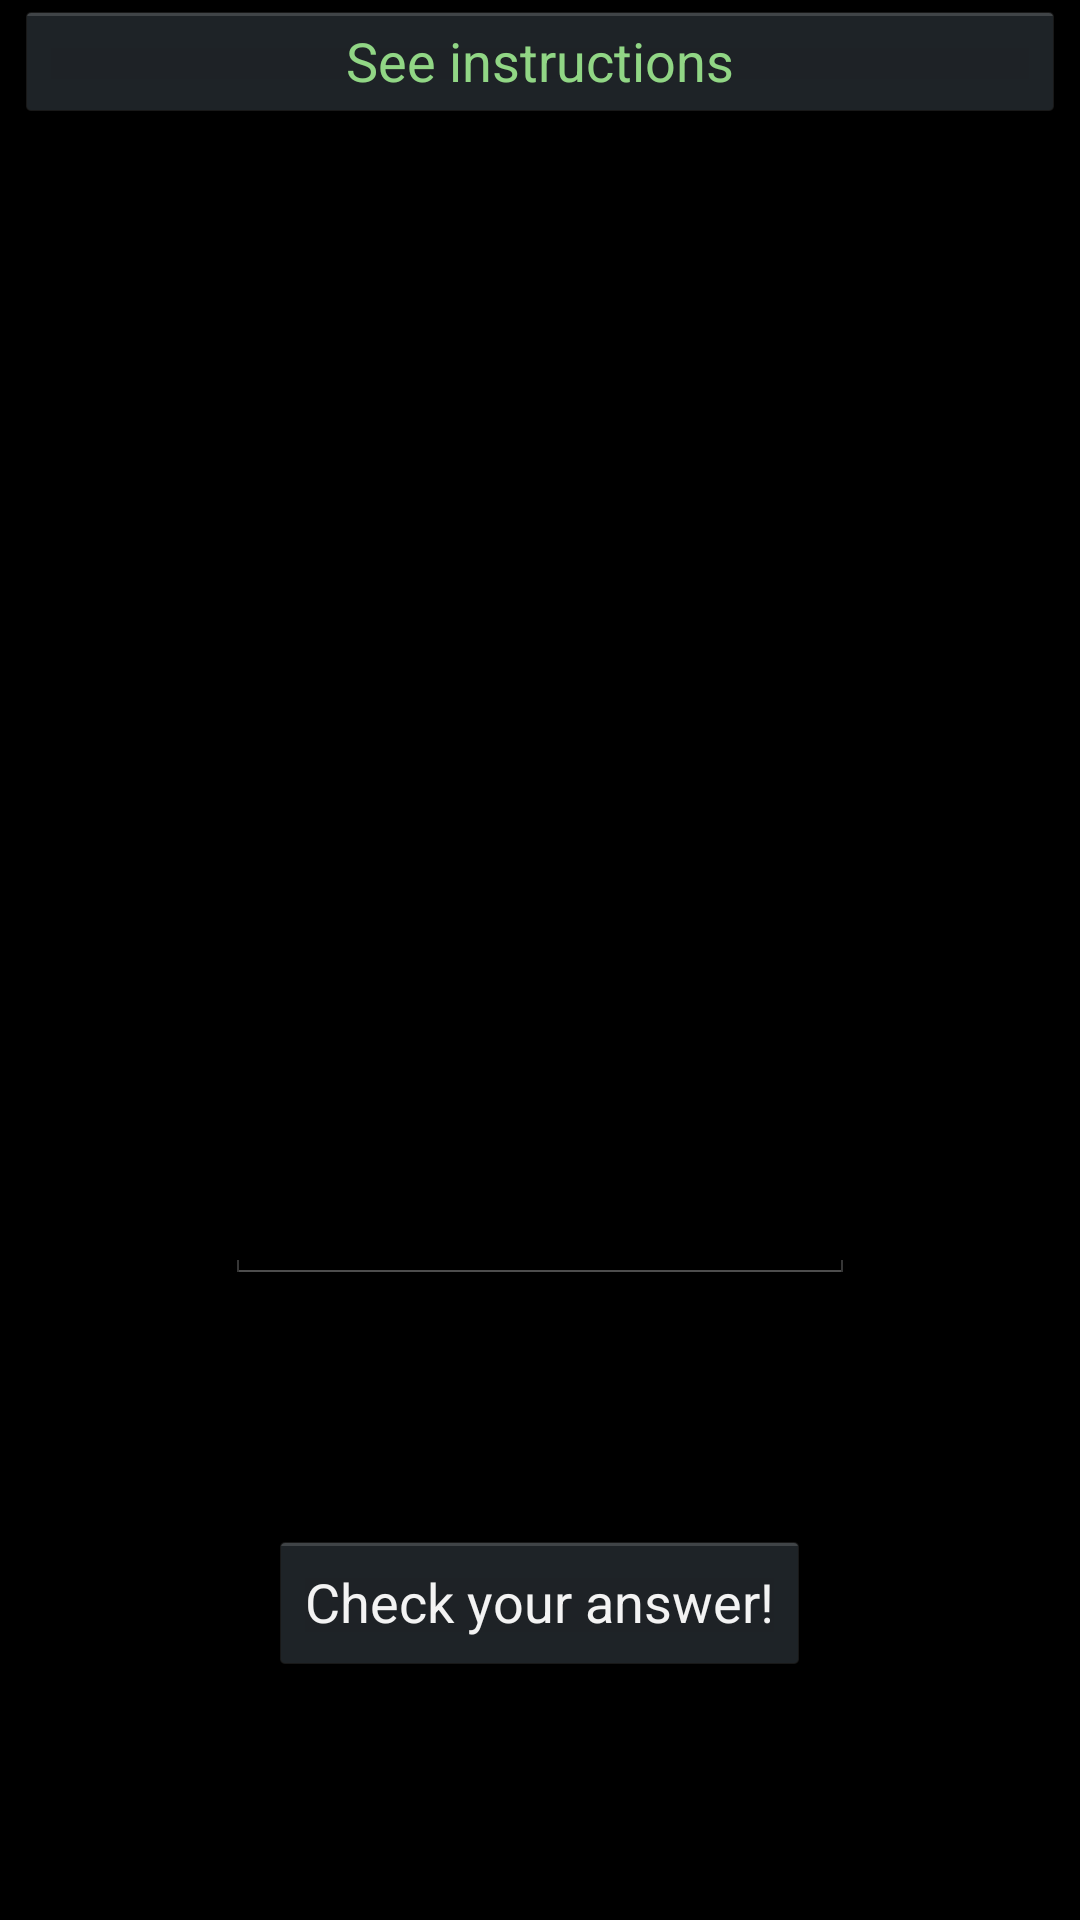

The Android layout XML behind this screen, and the referenced resources:
<!-- AndroidManifest.xml: application theme AppTheme -->
<!-- res/layout/activity_lesson2.xml -->
<RelativeLayout xmlns:android="http://schemas.android.com/apk/res/android"
    xmlns:tools="http://schemas.android.com/tools"
    android:layout_width="match_parent"
    android:layout_height="match_parent"
    tools:context=".Lesson2Activity" >

    <RelativeLayout
        android:id="@+id/Lesson2ControlLayout"
        android:layout_width="fill_parent"
        android:layout_height="fill_parent"
        android:layout_alignParentRight="true" >

        <Button
        android:id="@+id/checkFile"
        android:layout_width="wrap_content"
        android:layout_height="wrap_content"
        android:layout_alignParentBottom="true"
        android:layout_centerHorizontal="true"
        android:layout_marginBottom="82dp"
        android:onClick="lesson2OnSubmitClick"
        android:text="@string/lesson2ButtonSubmit" />

    <EditText
        android:id="@+id/lesson2FileNameEditText"
        android:layout_width="wrap_content"
        android:layout_height="wrap_content"
        android:layout_above="@+id/checkFile"
        android:layout_centerHorizontal="true"
        android:layout_marginBottom="82dp"
        android:ems="10"
        android:inputType="text" />
    </RelativeLayout>

    

     <RelativeLayout
         android:layout_width="wrap_content"
         android:layout_height="wrap_content" >

         <SlidingDrawer
             android:id="@+id/slidingDrawer2"
             android:layout_width="match_parent"
             android:layout_height="match_parent"
             android:allowSingleTap="true"
             android:content="@+id/content"
             android:handle="@+id/handle"
             android:paddingRight="10dp"
             android:paddingTop="10dp"
             android:rotation="180"
             android:topOffset="45dp" >

             <Button
                 android:id="@+id/handle"
                 android:layout_width="match_parent"
                 android:layout_height="wrap_content"
                 android:ellipsize="none"
                 android:gravity="center_vertical|center_horizontal|clip_vertical"
                 android:minHeight="30sp"
                 android:rotation="180"
                 android:text="@string/stringInstructions"
                 android:textColor="#91D685"
                 android:visibility="visible" />

             <LinearLayout
                 android:id="@+id/content"
                 android:layout_width="match_parent"
                 android:layout_height="match_parent"
                 android:background="#000000" >

                 <TextView
                     android:id="@+id/textView1"
                     android:layout_width="match_parent"
                     android:layout_height="306dp"
                     android:layout_marginLeft="20dp"
                     android:layout_marginRight="20dp"
                     android:rotation="180"
                     android:text="@string/lesson2Description"
                     android:textSize="20sp" />

             </LinearLayout>
         </SlidingDrawer>

     </RelativeLayout>

</RelativeLayout>
<!-- resources referenced by this layout -->
<resources>
  <string name="lesson2ButtonSubmit">Check your answer!</string>
  <string name="lesson2Description">In this lesson, we have created a world-writeable file somewhere in our app\'s directory. You need to reverse-engineer the app, find the file that we have created, and enter the name of the file. You can then use the box to check your answer. And hey, if you are on a rooted phone, pretend it\'s not rooted. It\'s not interesting otherwise :)</string>
  <string name="stringInstructions">See instructions</string>
  <style name="AppTheme" parent="AppBaseTheme">
          
      </style>
  <style name="AppBaseTheme" parent="android:Theme.Holo">
          
      </style>
</resources>
